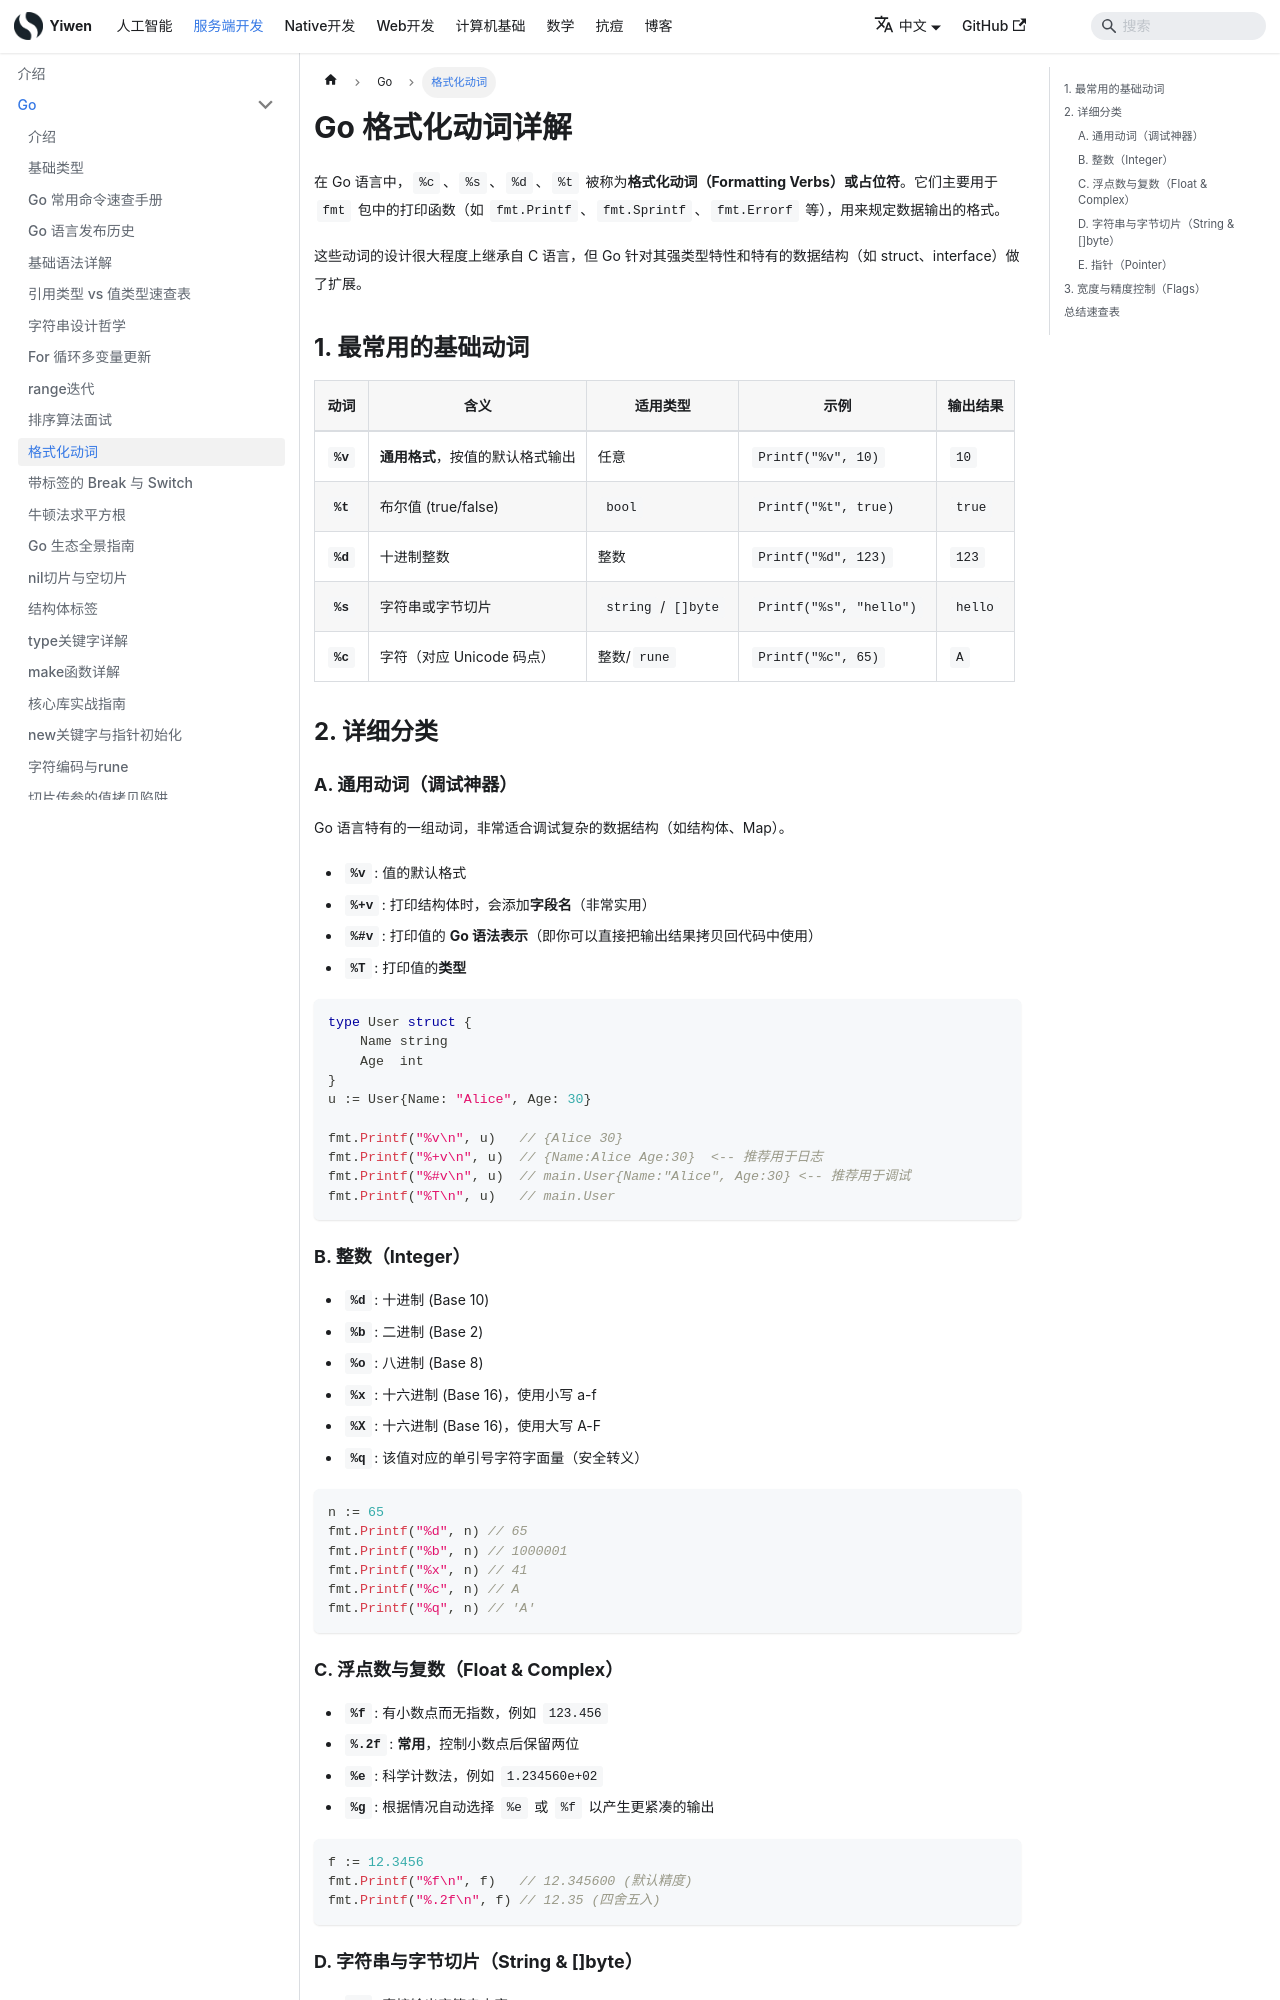

repository: Hao-yiwen/yiwen-blog-website · page: docs/backend/go/format-verbs/index.html · generator: docusaurus

---
sidebar_position: 5
title: 格式化动词
tags: [go, fmt, printf, 格式化]
---

# Go 格式化动词详解

在 Go 语言中，`%c`、`%s`、`%d`、`%t` 被称为**格式化动词（Formatting Verbs）或占位符**。它们主要用于 `fmt` 包中的打印函数（如 `fmt.Printf`、`fmt.Sprintf`、`fmt.Errorf` 等），用来规定数据输出的格式。

这些动词的设计很大程度上继承自 C 语言，但 Go 针对其强类型特性和特有的数据结构（如 struct、interface）做了扩展。

## 1. 最常用的基础动词

| 动词 | 含义 | 适用类型 | 示例 | 输出结果 |
| --- | --- | --- | --- | --- |
| **`%v`** | **通用格式**，按值的默认格式输出 | 任意 | `Printf("%v", 10)` | `10` |
| **`%t`** | 布尔值 (true/false) | `bool` | `Printf("%t", true)` | `true` |
| **`%d`** | 十进制整数 | 整数 | `Printf("%d", 123)` | `123` |
| **`%s`** | 字符串或字节切片 | `string`/`[]byte` | `Printf("%s", "hello")` | `hello` |
| **`%c`** | 字符（对应 Unicode 码点） | 整数/`rune` | `Printf("%c", 65)` | `A` |

## 2. 详细分类

### A. 通用动词（调试神器）

Go 语言特有的一组动词，非常适合调试复杂的数据结构（如结构体、Map）。

- **`%v`**: 值的默认格式
- **`%+v`**: 打印结构体时，会添加**字段名**（非常实用）
- **`%#v`**: 打印值的 **Go 语法表示**（即你可以直接把输出结果拷贝回代码中使用）
- **`%T`**: 打印值的**类型**

```go
type User struct {
    Name string
    Age  int
}
u := User{Name: "Alice", Age: 30}

fmt.Printf("%v\n", u)   // {Alice 30}
fmt.Printf("%+v\n", u)  // {Name:Alice Age:30}  <-- 推荐用于日志
fmt.Printf("%#v\n", u)  // main.User{Name:"Alice", Age:30} <-- 推荐用于调试
fmt.Printf("%T\n", u)   // main.User
```

### B. 整数（Integer）

- **`%d`**: 十进制 (Base 10)
- **`%b`**: 二进制 (Base 2)
- **`%o`**: 八进制 (Base 8)
- **`%x`**: 十六进制 (Base 16)，使用小写 a-f
- **`%X`**: 十六进制 (Base 16)，使用大写 A-F
- **`%q`**: 该值对应的单引号字符字面量（安全转义）

```go
n := 65
fmt.Printf("%d", n) // 65
fmt.Printf("%b", n) // 1000001
fmt.Printf("%x", n) // 41
fmt.Printf("%c", n) // A
fmt.Printf("%q", n) // 'A'
```
